Run: headless pygame with SDL's dummy video driver; simulated clock (each Clock.tick advances the game by its frame time, no real sleeping); random seed 0; keys injected as events and as key.get_pressed() state; mouse plan: one left click at the window centre at the start of phase 2, then a move to the lower-right quarter at the start of phase 3.
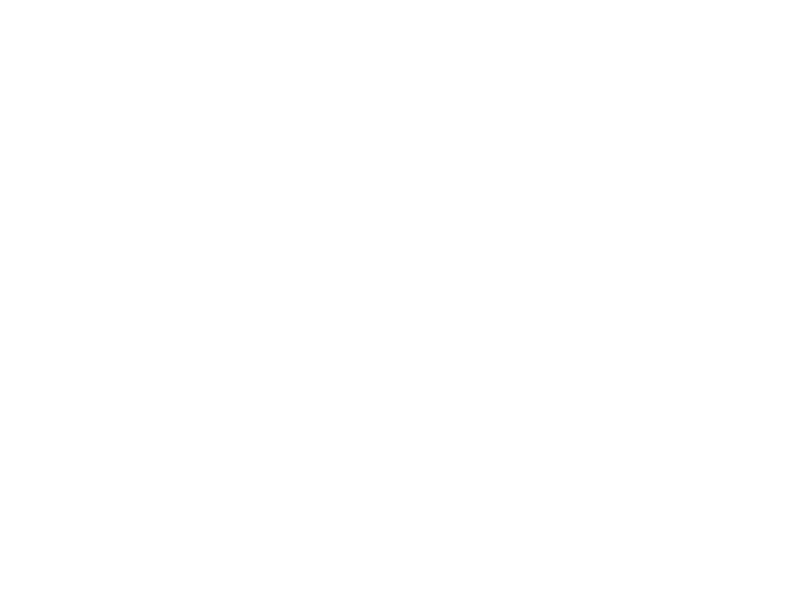
Frame 1 of 2 · flips 1–60 · no input
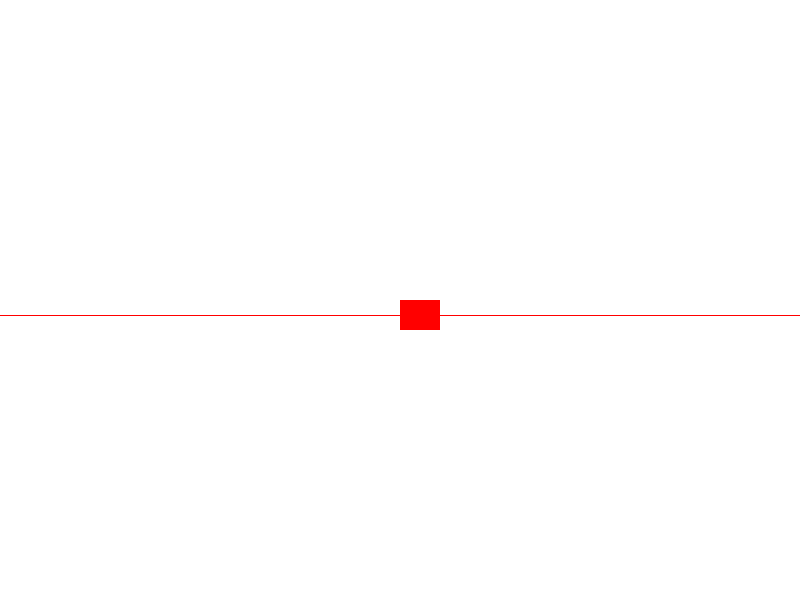
Frame 2 of 2 · flips 61–180 · clicked the window centre · tapped SPACE, RETURN · held RIGHT (→), D (game ended)

The pygame program that drew these frames:

import pygame
import math
import time


class Laser():
    # Laser pointer object

    rotation = 0 # Clockwise angle (radians) of laser pointer relative to North
    reflections = 0 # How many times laser has reflected off of a line
    width = 40
    height = 30

    def __init__(self, colour, pos):
        self.colour = colour
        self.pos = pos
        # Associates a child photon to the parent laser
        self.photon = Photon([pos[0] + self.width, pos[1] + (self.height / 2)])
        # Represents the body of the laser pointer on the screen
        self.rectangle = pygame.Rect(pos[0], pos[1], self.width, self.height)


class Photon():
    # Keeps track of laser path

    direction = [1, 0] # Current direction of travel of photon
    current_line = None

    def __init__(self, pos):
        # Current position of photon is at the middle front of the laser
        self.pos = pos

    def reflect(self, vector):
        # Uses formula for reflecting direction vector in line vector
        r = dot(self.direction, vector)
        s = multiply_vector(2*r, vector)
        self.direction = subtract_vectors(s, self.direction)


class Line():
    # Object representing a line
    def __init__(self, start, end):
        self.start = start # Where the line starts
        self.end = end # Where the line ends
        self.vector = get_vector(start, end) # Unit vector which lies on line
        self.length = distance(start, end) # Length of line in pixels


def add_vectors(v1, v2):
    # Function to add two vector quantities
    v3 = []
    for i in range(2):
        v3.append(v1[i] + v2[i])

    return v3


def subtract_vectors(v1, v2):
    # Function to subtract two vector quantities
    v3 = []
    for i in range(2):
        v3.append(v1[i] - v2[i])

    return v3


def multiply_vector(k, v):
    # Function to multiply a vector by a scalar
    v2 = []
    for i in range(2):
        v2.append(k * v[i])

    return v2


def dot(a, b):
    # Function to compute the dot product of two vectors
    total = 0
    for i in range(2):
        total += a[i]*b[i]

    return total


def get_vector(a, b):
    # Gives a unit vector from a to b
    x = b[0] - a[0]
    y = b[1] - a[1]
    modulus = math.sqrt(x**2 + y**2)

    return [x/modulus, y/modulus]


def add_laser(lasers, position):
    # Creates new laser pointer if less than 3 are drawn already
    if len(lasers) < 3:
        lasers.append(Laser(colours[len(lasers)], position))
        return lasers, True

    return lasers, False


def add_line(lines, start, end):
    # Creates a new line from start to end
    if start != end:
        lines.append(Line(start, end))
        return lines, True

    return lines, False


def boundary(width, height):
    # Creates lines to represent the boundary of the window
    boundaries = []
    boundaries.append(Line([0, 0], [width, 0])) # Top boundary
    boundaries.append(Line([0, 0], [0, height])) # Left boundary
    boundaries.append(Line([0, height], [width, height])) # Bottom boundary
    boundaries.append(Line([width, 0], [width, height])) # Right boundary

    return boundaries


def find_collision(photon, lines):
    # Finds the first line that the photon reflects off

    intersections = []  # Array of all points of intersection with line segments

    for line in lines:
        intersection = get_intersection(photon, line) # Gets point of intersection with extended line
        if intersection != None:
            intersections.append([intersection, line])

    min_distance = 10000.0
    closest_intersection = None

    # Finds which point of intersection is closest to the photon
    for intersect in intersections:
        intersect_distance = distance(intersect[0], photon.pos)

        if intersect_distance < min_distance:
            min_distance = intersect_distance
            closest_intersection = intersect

    return closest_intersection


def distance(a, b):
    # Calculates distance between two points, a and b, in pixels
    return math.sqrt((b[0]-a[0])**2 + (b[1]-a[1])**2)


def get_intersection(photon, line):
    # Calculates the point of intersection of the photon and the line segment

    # Check if photon is already on this line
    if photon.current_line == line:
        return None

    d = photon.direction # Direction of photon travel
    r = line.vector # Direction of line (start to end)
    p = photon.pos # Point where photon currently is
    a = line.start # Point where line starts

    denominator = d[0] * r[1] - d[1] * r[0] # Used in formula for point of intersection

    # Check if lines are parallel
    if denominator == 0:
        return None

    numerator = d[1]*a[0] - d[0]*a[1] + d[0]*p[1] - d[1]*p[0] # Used in formula for point of intersection

    mu = numerator/denominator # Parameter to denote the location of the intersection on the line

    # Check if point of intersection lies on the line segment
    if not 0 < mu < line.length:
        return None

    intersection = add_vectors(a, multiply_vector(mu, r)) # Point of intersection

    # Check if photon moved in the correct direction
    t = subtract_vectors(intersection, p)
    if t[0]*d[0] >= 0 and t[1]*d[1] >= 0:
        return intersection

    return None


if __name__ == '__main__':
    pygame.init()

    # Draw a blank white screen
    screen_width = 800
    screen_height = 600
    screen = pygame.display.set_mode((screen_width, screen_height))
    screen.fill((255, 255, 255))

    # Initialising variables
    running = True # Should program continue
    model_light = False # Should lasers be simulated upon halting
    colours = ['red', 'blue', 'green'] # Possible laser colours
    place_laser = 1 # Are we placing new laser pointer
    drawing_line = 0 # Have we started drawing a new line
    line_start = [0, 0] # Where line is being drawn from
    lasers = [] # Array containing all laser pointer objects
    lines = boundary(screen_width, screen_height) # Array containing all line objects, including the window
    max_reflections = 10 # Max number of times a laser can reflect off of a line

    # Main loop
    while running:
        for event in pygame.event.get():

            # Mouse click represents drawing line or placing laser pointer
            if event.type == pygame.MOUSEBUTTONDOWN:
                pos = pygame.mouse.get_pos()

                # Should we add a laser pointer or new line
                if place_laser:
                    lasers, added = add_laser(lasers, pos)
                    if added:
                        # If a new laser pointer is placed then draw it
                        pygame.draw.rect(screen, lasers[-1].colour, lasers[-1].rectangle)

                else:
                    # Has the line already been started
                    if drawing_line:
                        lines, added = add_line(lines, line_start, pos)
                        drawing_line = 0
                        if added:
                            # If a new line is placed then draw it
                            pygame.draw.line(screen, 'black', lines[-1].start, lines[-1].end)

                    # Start a new line
                    else:
                        line_start = pos
                        drawing_line = 1

            # Shift button toggles between placing a laser and drawing a line
            elif event.type == pygame.KEYDOWN:
                if event.key == pygame.K_LSHIFT or event.key == pygame.K_RSHIFT:
                    place_laser = (place_laser + 1) % 2
                    drawing_line = 0
                if event.key == pygame.K_RETURN:
                    running = False
                    model_light = True

            # Closing the PyGame window terminates the program
            elif event.type == pygame.QUIT:
                running = False

        # Updates the display
        pygame.display.flip()

    # Draw the reflections of the lasers
    if model_light:
        for laser in lasers:
            points = [laser.photon.pos]  # Array of points of collision

            # Reflect the laser until maximum is reached
            while laser.reflections <= max_reflections:
                # Checks which line photon will collide with, and its direction vector
                collision, line = find_collision(laser.photon, lines)

                laser.reflections += 1
                points.append(collision)
                laser.photon.current_line = line

                # Photon now starts from collision point
                laser.photon.pos = collision

                # Photon changes direction
                laser.photon.reflect(line.vector)

            # Draw the ray tracing
            pygame.draw.lines(screen, laser.colour, False, points)

        pygame.display.flip()
        time.sleep(5)

    pygame.quit()
